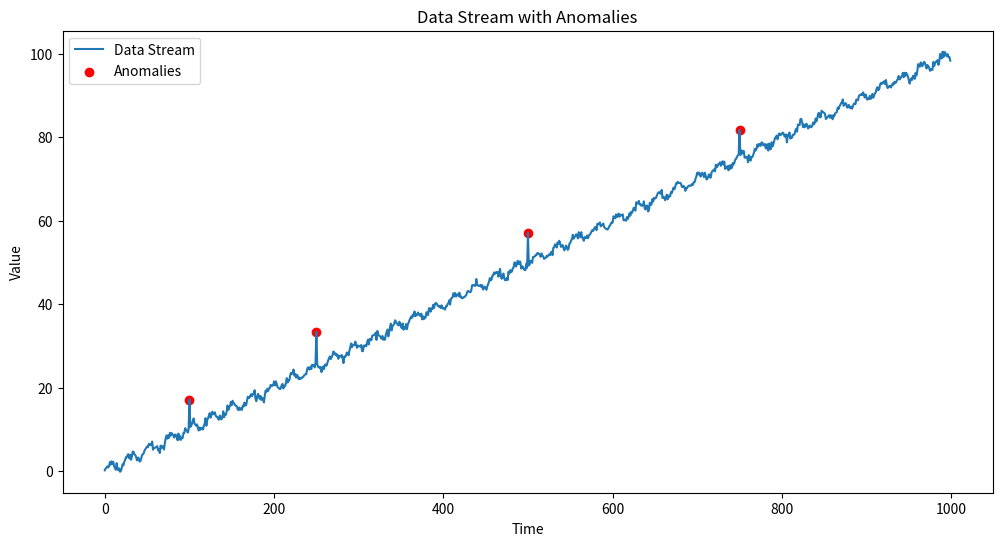

Generate this figure with matplotlib:
import numpy as np
import matplotlib.pyplot as plt
from collections import deque
from scipy.stats import norm



class AnomalyDetector:
    """
    A class for detecting anomalies in a continuous data stream using z-score method.
    
    This detector uses a sliding window approach to adapt to concept drift and seasonal variations.
    It calculates z-scores based on the recent data points within the window and flags anomalies
    when the z-score exceeds a specified threshold.
    
    Attributes:
        window_size (int): The number of recent data points to consider for z-score calculation.
        threshold (float): The z-score threshold above which a point is considered an anomaly.
        data_window (deque): A sliding window of recent data points.
        anomalies (list): A list to store detected anomalies.
    """

    def __init__(self, window_size=100, threshold=3):
        """
        Initialize the AnomalyDetector.

        Args:
            window_size (int): Size of the sliding window. Default is 100.
            threshold (float): Z-score threshold for anomaly detection. Default is 3.
        """
        self.window_size = window_size
        self.threshold = threshold
        self.data_window = deque(maxlen=window_size)
        self.anomalies = []

    def detect(self, value):
        """
        Detect if a given value is an anomaly.

        This method adds the new value to the sliding window and calculates its z-score
        based on the current window's statistics. If the absolute z-score exceeds the
        threshold, the value is flagged as an anomaly.

        Args:
            value (float): The data point to be checked for anomaly.

        Returns:
            bool: True if the value is an anomaly, False otherwise.
        """
        self.data_window.append(value)
        
        if len(self.data_window) < self.window_size:
            return False
        
        mean = np.mean(self.data_window)
        std = np.std(self.data_window)
        
        # Avoid division by zero
        if std == 0:
            return False
        
        z_score = (value - mean) / std
        
        is_anomaly = abs(z_score) > self.threshold
        if is_anomaly:
            self.anomalies.append(value)
        
        return is_anomaly

def generate_data_stream(n_points, seasonality=24, trend=0.1, noise_level=0.5):
    """
    Generate a simulated data stream with seasonal patterns, trend, and noise.

    Args:
        n_points (int): Number of data points to generate.
        seasonality (int): Period of the seasonal pattern. Default is 24.
        trend (float): Slope of the linear trend. Default is 0.1.
        noise_level (float): Standard deviation of the random noise. Default is 0.5.

    Returns:
        numpy.ndarray: Array of generated data points.
    """
    t = np.arange(n_points)
    seasonal = np.sin(2 * np.pi * t / seasonality)
    trend = trend * t
    noise = np.random.normal(0, noise_level, n_points)
    return seasonal + trend + noise

def visualize_stream(data, anomalies, window_size=100):
    """
    Visualize the data stream and detected anomalies.

    Args:
        data (list or numpy.ndarray): The data stream.
        anomalies (list): Indices of detected anomalies.
        window_size (int): Size of the sliding window for visualization. Default is 100.
    """
    plt.figure(figsize=(12, 6))
    plt.plot(data, label='Data Stream')
    plt.scatter(anomalies, [data[i] for i in anomalies], color='red', label='Anomalies')
    plt.title('Data Stream with Anomalies')
    plt.xlabel('Time')
    plt.ylabel('Value')
    plt.legend()
    plt.show()

def main():
    """
    Main function to run the anomaly detection on a simulated data stream.
    """
    n_points = 1000
    data_stream = generate_data_stream(n_points)
    
    # Inject some anomalies
    anomaly_indices = [100, 250, 500, 750]
    for idx in anomaly_indices:
        data_stream[idx] += np.random.uniform(5, 10)
    
    detector = AnomalyDetector()
    detected_anomalies = []
    
    for i, value in enumerate(data_stream):
        try:
            if detector.detect(value):
                detected_anomalies.append(i)
        except Exception as e:
            print(f"Error processing data point {i}: {e}")
    
    visualize_stream(data_stream, detected_anomalies)

if __name__ == "__main__":
    main()

# Algorithm Explanation:
"""
This script implements a simple yet effective anomaly detection algorithm based on z-scores.
The z-score method is chosen for its simplicity, adaptability, and effectiveness in detecting
outliers in a continuous data stream.

Key features of the algorithm:
1. Sliding Window: The algorithm maintains a sliding window of recent data points, allowing
   it to adapt to concept drift and seasonal variations in the data.

2. Z-score Calculation: For each new data point, the algorithm calculates its z-score based
   on the mean and standard deviation of the current window. This standardizes the data and
   makes the method robust to scale changes.

3. Threshold-based Detection: A data point is flagged as an anomaly if its absolute z-score
   exceeds a predefined threshold. This allows for easy tuning of the algorithm's sensitivity.

4. Efficiency: The use of a deque for the sliding window ensures constant-time append and pop
   operations, making the algorithm efficient for real-time processing.

Effectiveness:
- The algorithm is effective in detecting sudden spikes or drops in the data stream.
- It can adapt to gradual changes in the data distribution due to the sliding window approach.
- The method is computationally efficient, making it suitable for real-time applications.
- It's easy to understand and implement, which facilitates maintenance and modifications.

Limitations:
- The algorithm might not be as effective for detecting more complex anomaly patterns.
- It assumes a roughly normal distribution of data within the window, which may not always hold.
- The fixed threshold might not be optimal for all types of data streams.

Despite these limitations, this algorithm provides a solid foundation for anomaly detection
in many real-world scenarios and can be easily extended or refined as needed.
"""